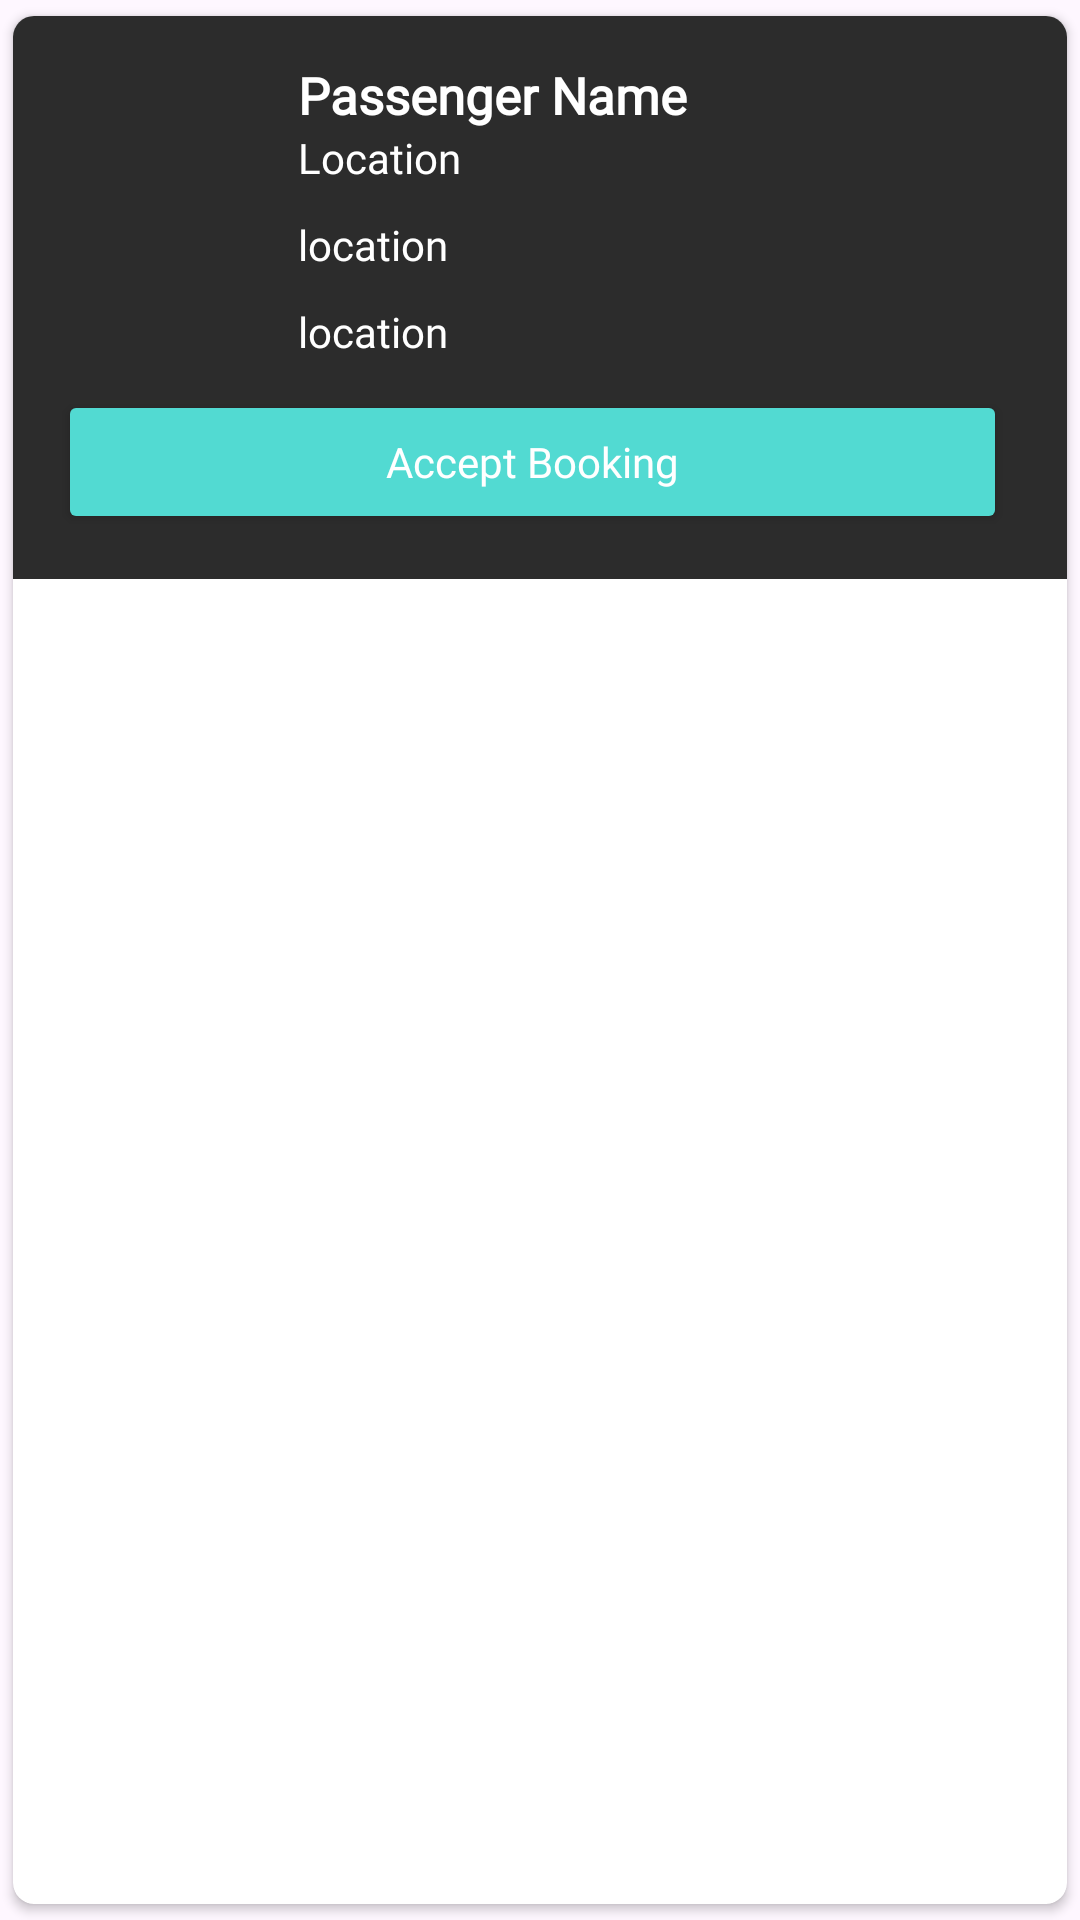

Produce the Android XML layout that renders to this screen, including the resource entries it uses.
<!-- AndroidManifest.xml: application theme Theme.TaxicleDriver -->
<!-- res/layout/passenger_item.xml -->
<?xml version="1.0" encoding="utf-8"?>
<androidx.cardview.widget.CardView xmlns:android="http://schemas.android.com/apk/res/android"
    android:layout_width="match_parent"
    android:layout_height="wrap_content"
    xmlns:app="http://schemas.android.com/apk/res-auto"
    app:cardCornerRadius="7dp"
    android:elevation="7dp"
    app:cardUseCompatPadding="true">

    <RelativeLayout
        android:layout_width="match_parent"
        android:layout_height="wrap_content"
        android:background="#2C2C2C"
        android:padding="15dp">
        <ImageView
            android:layout_width="70dp"
            android:layout_height="70dp"
            android:src="@drawable/baseline_person_pin_24"
            android:id="@+id/img1"

            app:civ_border_width="2dp"
            app:civ_border_color="#FF000000"
            app:tint="@color/white" />
        
        <TextView
            android:id="@+id/tv_passenger_name"
            android:layout_width="match_parent"
            android:layout_height="wrap_content"
            android:text="Passenger Name"
            android:textColor="@color/white"
            android:fontFamily="@font/poppins_bold"
            android:textStyle="bold"
            android:textSize="17sp"
            android:layout_toRightOf="@+id/img1"
            android:layout_marginLeft="10dp"
            />

        <TextView
            android:id="@+id/pick_up_location"
            android:layout_width="match_parent"
            android:layout_height="wrap_content"
            android:text="Location"
            android:textColor="@color/white"
            android:fontFamily="@font/poppins_light"
            android:layout_toRightOf="@+id/img1"
            android:layout_below="@+id/tv_passenger_name"
            android:layout_marginLeft="10dp"
            android:layout_marginBottom="10dp"
            />

        <TextView
            android:id="@+id/drop_off_location"
            android:layout_width="match_parent"
            android:layout_height="wrap_content"
            android:text="location"
            android:textColor="@color/white"
            android:fontFamily="@font/poppins_light"
            android:layout_toRightOf="@+id/img1"
            android:layout_below="@+id/pick_up_location"
            android:layout_marginLeft="10dp"
            android:layout_marginBottom="10dp"
            />

        <TextView
            android:id="@+id/distance"
            android:layout_width="match_parent"
            android:layout_height="wrap_content"
            android:text="location"
            android:textColor="@color/white"
            android:fontFamily="@font/poppins_light"
            android:layout_toRightOf="@+id/img1"
            android:layout_below="@+id/drop_off_location"
            android:layout_marginLeft="10dp"
            android:layout_marginBottom="10dp"
            />

        <Button
            android:id="@+id/btnSelect"
            android:layout_width="match_parent"
            android:layout_height="wrap_content"
            android:text="Accept Booking"
            android:fontFamily="@font/poppins_bold"
            android:textColor="@color/white"
            android:textAllCaps="false"
            android:layout_marginRight="5dp"
            android:backgroundTint="#52DAD2"
            android:layout_below="@id/distance"/>
    </RelativeLayout>
</androidx.cardview.widget.CardView>
<!-- resources referenced by this layout -->
<resources>
  <style name="Theme.TaxicleDriver" parent="Base.Theme.TaxicleDriver" />
  <style name="Base.Theme.TaxicleDriver" parent="Theme.Material3.DayNight.NoActionBar">
          
          
  
          <item name="colorPrimary">@color/black</item>
      </style>
  <!-- not gathered from this repository: default colours our renderer supplied (Android Studio template values) -->
  <color name="black">#FF000000</color>
  <color name="white">#FFFFFFFF</color>
</resources>
